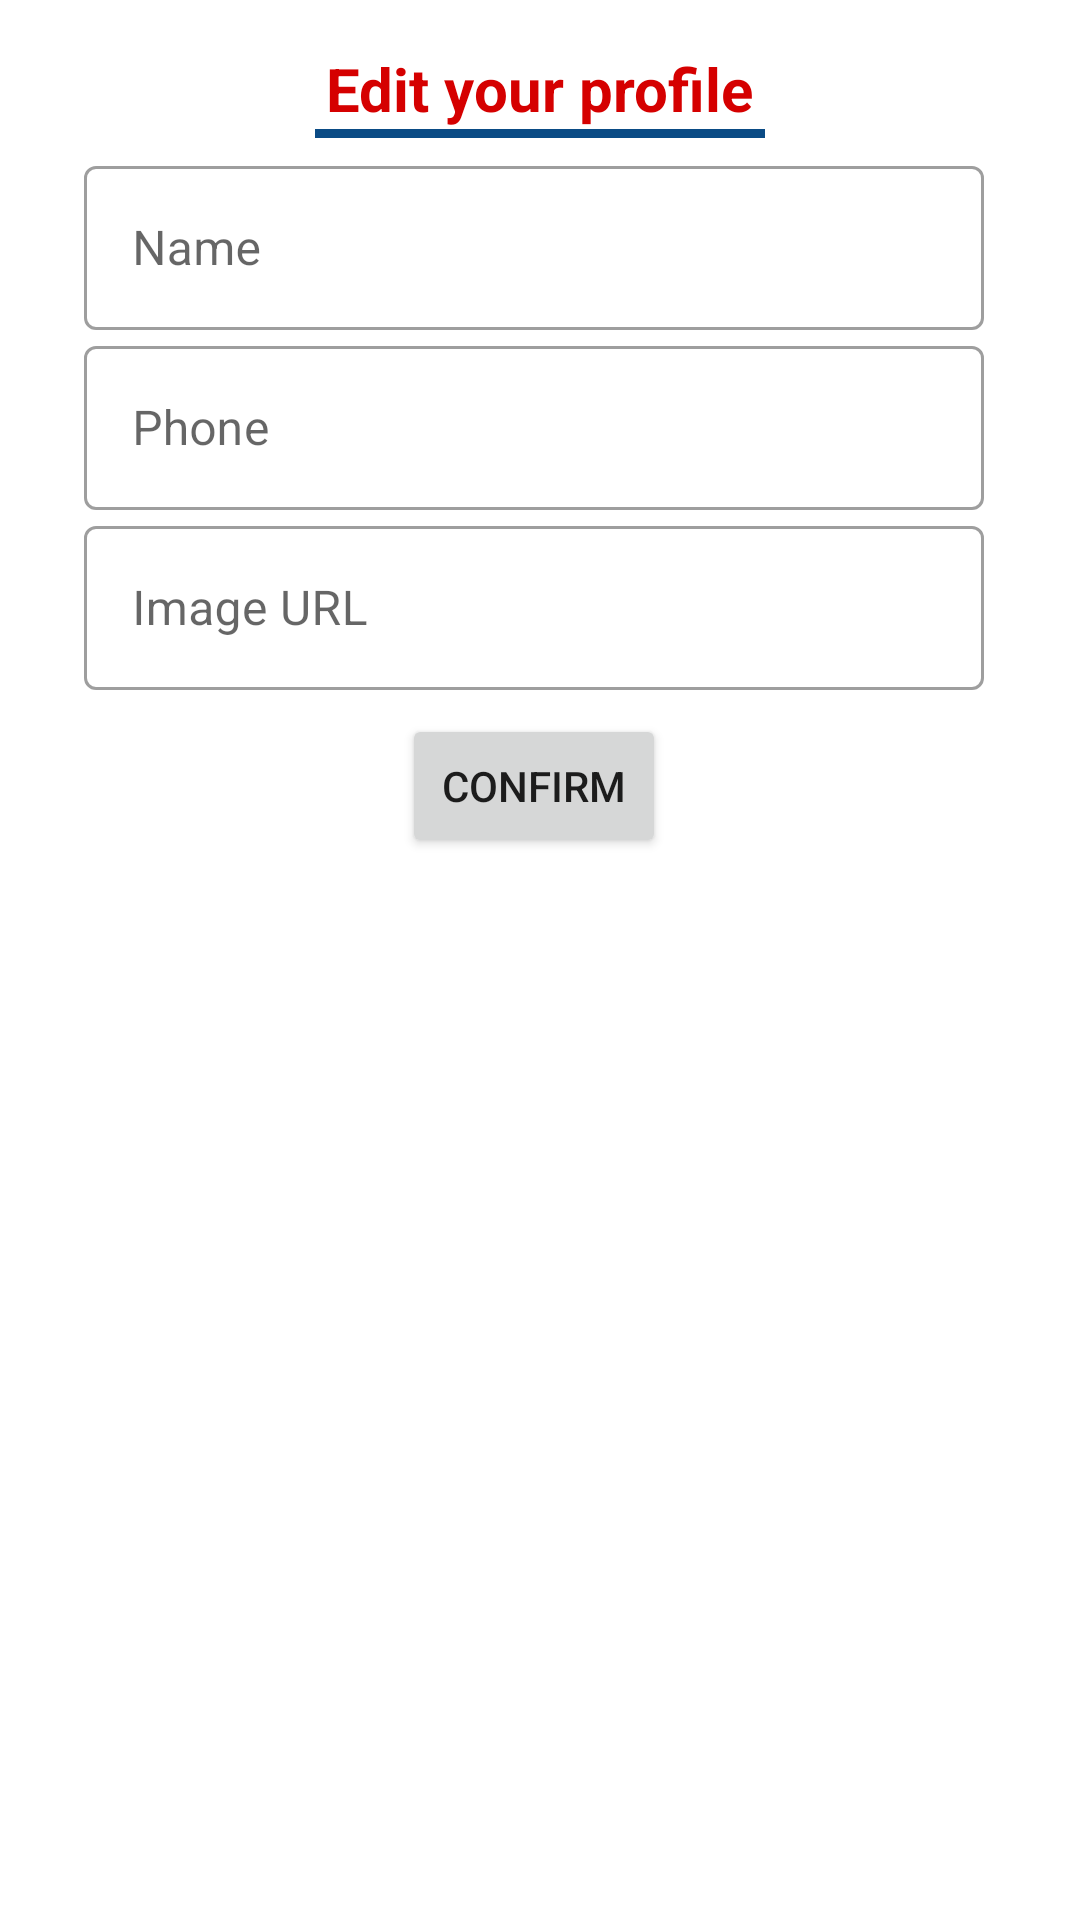

Reconstruct the res/layout file that produces this screen, plus the resources it refers to.
<!-- AndroidManifest.xml: application theme Theme.FinalProject -->
<!-- res/layout/bottomsheet_layout.xml -->
<?xml version="1.0" encoding="utf-8"?>
<androidx.constraintlayout.widget.ConstraintLayout xmlns:android="http://schemas.android.com/apk/res/android"
    xmlns:app="http://schemas.android.com/apk/res-auto"
    android:layout_width="match_parent"
    android:layout_height="wrap_content"
    android:padding="16dp"
    android:background="#ffffff"
    android:id="@+id/bottom_sheet">

    <TextView
        android:id="@+id/textView"
        android:layout_width="wrap_content"
        android:layout_height="wrap_content"
        android:text="Edit your profile"
        android:textColor="@color/red"
        android:textSize="20sp"
        android:textStyle="bold"
        app:layout_constraintEnd_toEndOf="parent"
        app:layout_constraintStart_toStartOf="parent"
        app:layout_constraintTop_toTopOf="parent" />

    <View
        android:id="@+id/view"
        android:layout_width="150dp"
        android:layout_height="3dp"
        android:background="@color/purple_500"
        app:layout_constraintEnd_toEndOf="parent"
        app:layout_constraintStart_toStartOf="parent"
        app:layout_constraintTop_toBottomOf="@+id/textView" />

    <com.google.android.material.textfield.TextInputLayout
        android:id="@+id/textInputLayout1"
        style="@style/Widget.MaterialComponents.TextInputLayout.OutlinedBox"
        android:layout_width="300dp"
        android:layout_height="60dp"
        android:hint="Name"
        android:layout_marginTop="4dp"
        app:layout_constraintEnd_toEndOf="parent"
        app:layout_constraintHorizontal_bias="0.424"
        app:layout_constraintStart_toStartOf="parent"
        app:layout_constraintTop_toBottomOf="@+id/view">

        <EditText
            android:id="@+id/userNameEdit"
            android:layout_width="match_parent"
            android:layout_height="match_parent"
            android:inputType="text" />

    </com.google.android.material.textfield.TextInputLayout>

    <com.google.android.material.textfield.TextInputLayout
        android:id="@+id/textInputLayout2"
        style="@style/Widget.MaterialComponents.TextInputLayout.OutlinedBox"
        android:layout_width="300dp"
        android:layout_height="60dp"
        android:hint="Phone"
        app:layout_constraintEnd_toEndOf="parent"
        app:layout_constraintHorizontal_bias="0.424"
        app:layout_constraintStart_toStartOf="parent"
        app:layout_constraintTop_toBottomOf="@+id/textInputLayout1">

        <EditText
            android:id="@+id/userPhoneEdit"
            android:layout_width="match_parent"
            android:layout_height="match_parent"
            android:inputType="text" />

    </com.google.android.material.textfield.TextInputLayout>

    <com.google.android.material.textfield.TextInputLayout
        android:id="@+id/textInputLayout3"
        style="@style/Widget.MaterialComponents.TextInputLayout.OutlinedBox"
        android:layout_width="300dp"
        android:layout_height="60dp"
        android:hint="Image URL"
        app:layout_constraintEnd_toEndOf="parent"
        app:layout_constraintHorizontal_bias="0.424"
        app:layout_constraintStart_toStartOf="parent"
        app:layout_constraintTop_toBottomOf="@+id/textInputLayout2">

        <EditText
            android:id="@+id/userImgUrlEdit"
            android:layout_width="match_parent"
            android:layout_height="match_parent"
            android:inputType="text" />

    </com.google.android.material.textfield.TextInputLayout>

    <Button
        android:id="@+id/btnEdit"
        android:text="Confirm"
        android:layout_marginBottom="20dp"
        android:layout_marginTop="8dp"
        android:layout_width="wrap_content"
        android:layout_height="wrap_content"
        app:layout_constraintEnd_toEndOf="@+id/textInputLayout3"
        app:layout_constraintStart_toStartOf="@+id/textInputLayout3"
        app:layout_constraintTop_toBottomOf="@+id/textInputLayout3" />

</androidx.constraintlayout.widget.ConstraintLayout>
<!-- resources referenced by this layout -->
<resources>
  <color name="purple_500">#0A4B85</color>
  <color name="red">#D50000</color>
  <style name="Theme.FinalProject" parent="Theme.MaterialComponents.DayNight.NoActionBar">
          
          <item name="colorPrimary">@color/purple_500</item>
          <item name="colorPrimaryVariant">@android:color/darker_gray</item>
          <item name="colorOnPrimary">@color/white</item>
          
          <item name="colorSecondary">@color/teal_200</item>
          <item name="colorSecondaryVariant">@color/teal_700</item>
          <item name="colorOnSecondary">@color/black</item>
          
          <item name="android:statusBarColor">?attr/colorPrimaryVariant</item>
          
      </style>
  <color name="white">#FFFFFFFF</color>
  <color name="teal_200">#FF03DAC5</color>
  <color name="teal_700">#FF018786</color>
  <color name="black">#FF000000</color>
</resources>
